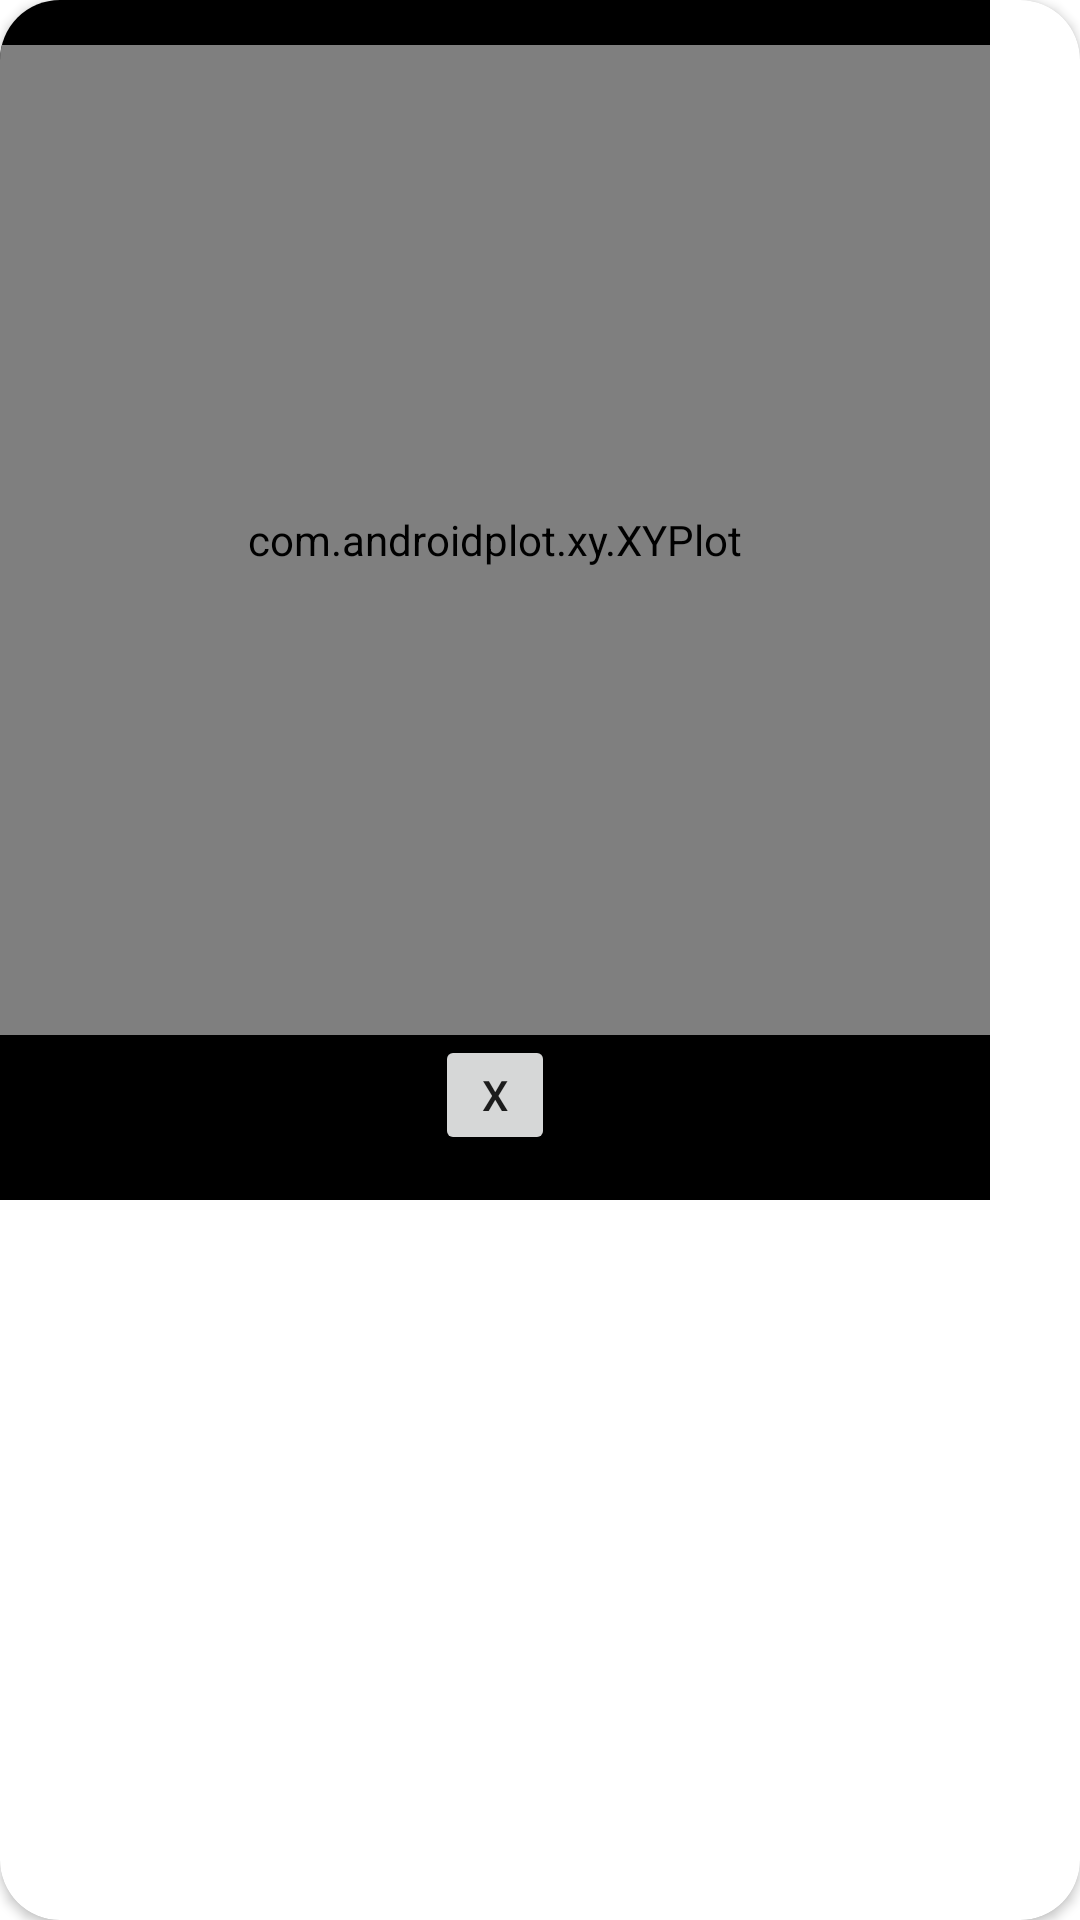

Write the Android layout XML for this screen, with the resource values it uses.
<!-- AndroidManifest.xml: application theme Theme.AppAC -->
<!-- res/layout/dust_chart.xml -->
<?xml version="1.0" encoding="utf-8"?>
<androidx.cardview.widget.CardView xmlns:android="http://schemas.android.com/apk/res/android"
    xmlns:app="http://schemas.android.com/apk/res-auto"
    android:layout_width="330dp"
    android:layout_height="400dp"
    app:cardCornerRadius="20dp"
    android:gravity="center">
    <LinearLayout
        android:layout_width="330dp"
        android:layout_height="400dp"
        android:background="@color/black"
        android:orientation="vertical"
        android:gravity="center">

        <com.androidplot.xy.XYPlot
            android:id="@+id/plotchart"
            style="@style/APDefacto.Dark"
            android:layout_width="match_parent"
            android:layout_height="330dp"
            app:title="Biểu đồ lượng bụi trong ngày"
            app:rangeTitle="mg/m3"
            app:domainTitle="Thời gian"
            app:lineLabels="left|bottom"
            app:lineLabelRotationBottom="-45"/>

        <Button
            android:id="@+id/close"
            android:layout_width="40dp"
            android:layout_height="40dp"
            android:text="X"/>

    </LinearLayout>



</androidx.cardview.widget.CardView>
<!-- resources referenced by this layout -->
<resources>
  <style name="Theme.AppAC" parent="Theme.MaterialComponents.DayNight.NoActionBar">
          
          <item name="colorPrimary">@color/purple_500</item>
          <item name="colorPrimaryVariant">@color/purple_700</item>
          <item name="colorOnPrimary">@color/white</item>
          
          <item name="colorSecondary">@color/teal_200</item>
          <item name="colorSecondaryVariant">@color/teal_700</item>
          <item name="colorOnSecondary">@color/black</item>
          
          <item name="android:statusBarColor" tools:targetApi="l">?attr/colorPrimaryVariant</item>
          
      </style>
  <!-- not gathered from this repository: default colours our renderer supplied (Android Studio template values) -->
  <color name="purple_500">#FF6200EE</color>
  <color name="purple_700">#FF3700B3</color>
  <color name="teal_200">#FF03DAC5</color>
  <color name="teal_700">#FF018786</color>
  <color name="black">#FF000000</color>
  <color name="white">#FFFFFFFF</color>
</resources>
